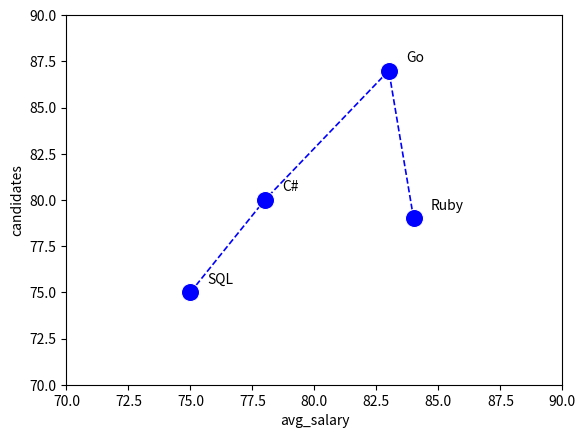

This chart was generated by the following Python code:
import pandas as pd
import matplotlib.pyplot as plt
import seaborn as sns


languages = ['C#', 'Go', 'Ruby', 'SQL']
avg_salary = [78, 83, 84, 75]
candidates = [80,87,79, 75]

# Define Dataframe
hr = pd.DataFrame(dict(language =languages,avg_salary=avg_salary, candidates=candidates  ))

# Define variables for chart
languages = hr['language']
avg_salary = hr['avg_salary']
candidates = hr['candidates']
'''
# Draw the graph
plt.scatter(avg_salary, candidates);

# Loop through the data points
for i, language in enumerate (languages):
    plt.text(avg_salary[i]+0.2, candidates[i]+0.2, language)

plt.xlim (70, 90)
plt.ylim (70, 90)
'''
# Keyword arguments for styling the plot
kwargs = dict (linestyle='--', color='b', marker ='o', linewidth=1.2, markersize=13)

# Draw the plot
line = sns.lineplot(x = 'avg_salary', y = 'candidates', data=hr,**kwargs)

# Annotate label points
for i, language in enumerate (languages):
    plt.annotate(language, (avg_salary[i]+0.7, candidates[i]+0.5) )
line.set_xlim (70, 90)
line.set_ylim (70, 90)


plt.show()